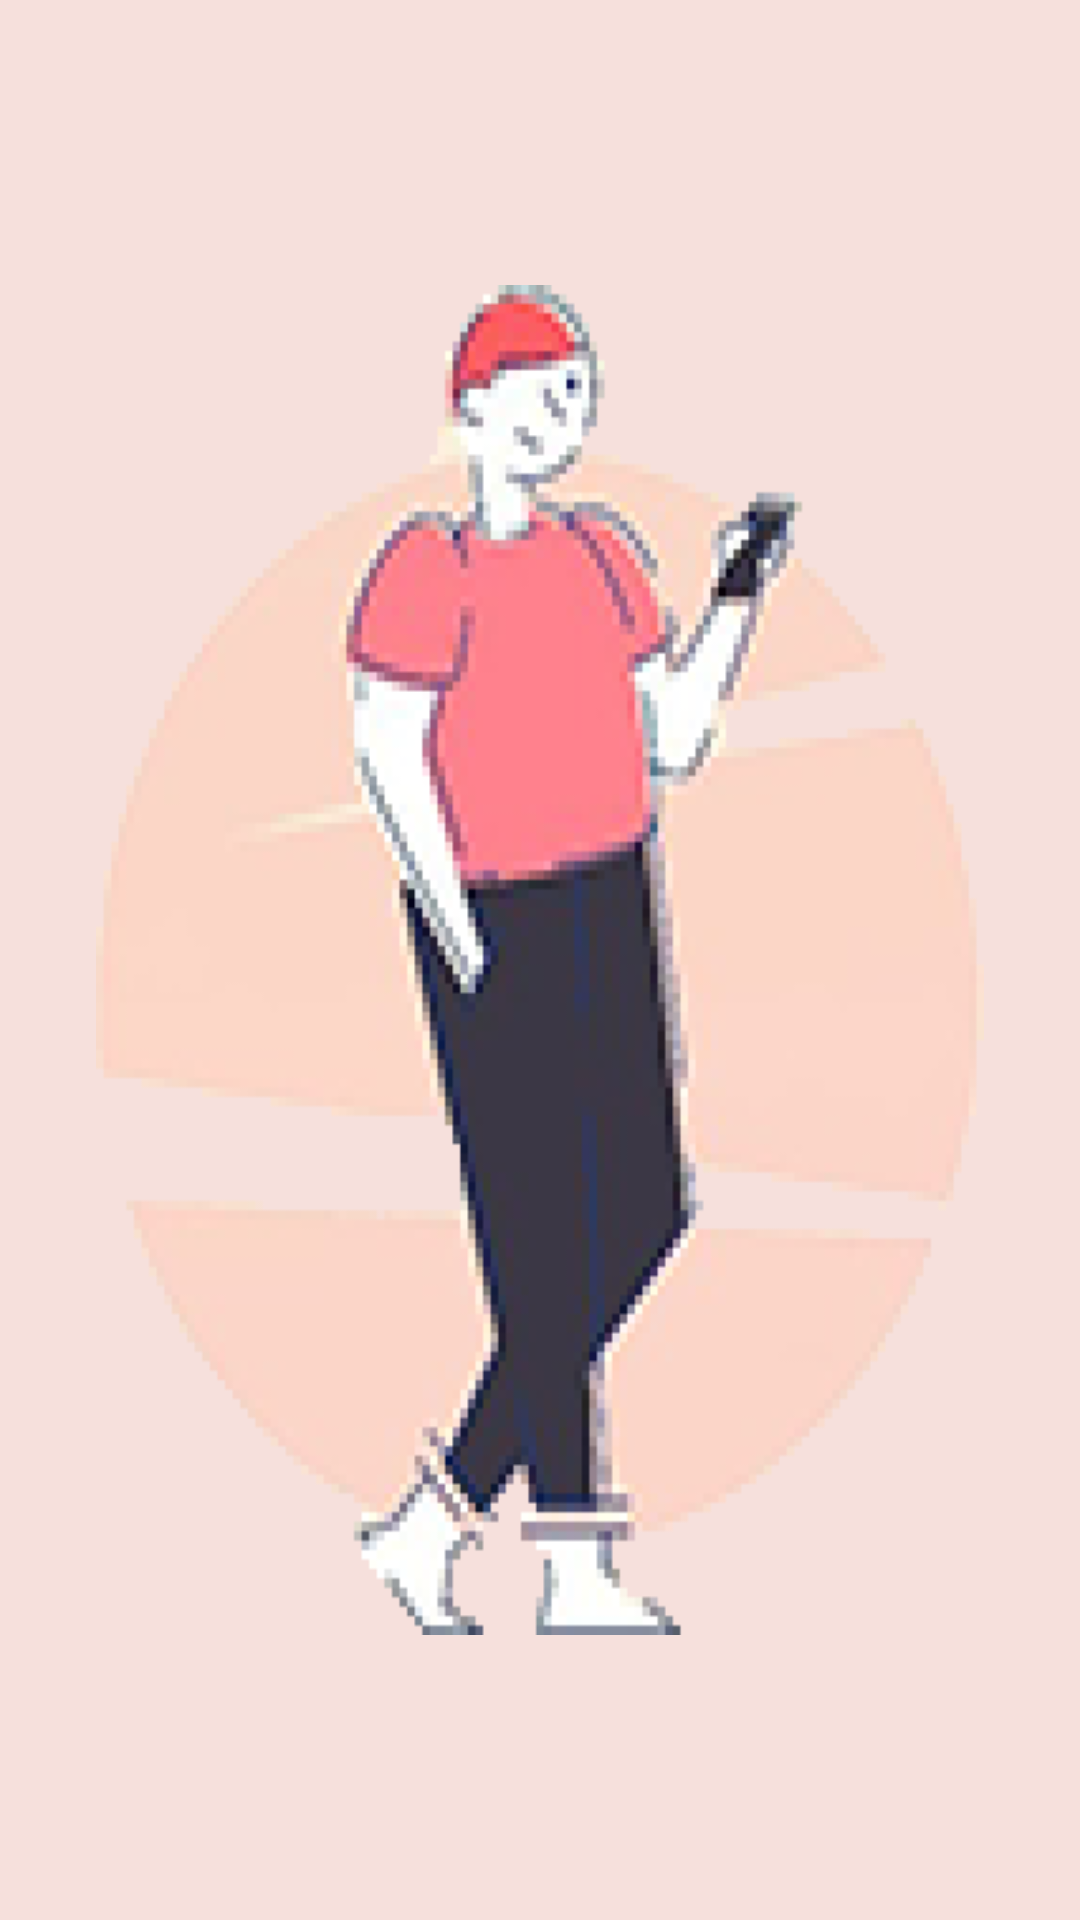

The Android layout XML behind this screen, and the referenced resources:
<!-- AndroidManifest.xml: application theme Theme.ChatApplication -->
<!-- res/layout/activity_splash.xml -->
<?xml version="1.0" encoding="utf-8"?>
<LinearLayout
    xmlns:android="http://schemas.android.com/apk/res/android"
    xmlns:app="http://schemas.android.com/apk/res-auto"
    xmlns:tools="http://schemas.android.com/tools"
    android:layout_width="match_parent"
    android:layout_height="match_parent"
    android:background="@color/pink"
    android:orientation="vertical"
    android:gravity="center"
    tools:context=".SplashActivity">

    <ImageView
        android:id="@+id/imageView"
        android:layout_width="match_parent"
        android:layout_height="450dp"
        android:scaleType="fitXY"
        android:layout_marginStart="32dp"
        android:layout_marginEnd="32dp"
        app:srcCompat="@drawable/logo" />
</LinearLayout>
<!-- resources referenced by this layout -->
<resources>
  <color name="pink">#F6E0DC</color>
  <!-- drawable logo: png bitmap (drawable-hdpi, 41731 bytes) -->
  <style name="Theme.ChatApplication" parent="Theme.MaterialComponents.DayNight.NoActionBar">
          
          <item name="colorPrimary">@color/purple_500</item>
          <item name="colorPrimaryVariant">@color/purple_700</item>
          <item name="colorOnPrimary">@color/white</item>
          
          <item name="colorSecondary">@color/teal_200</item>
          <item name="colorSecondaryVariant">@color/teal_700</item>
          <item name="colorOnSecondary">@color/black</item>
          
          <item name="android:statusBarColor" tools:targetApi="l">?attr/colorPrimaryVariant</item>
          
      </style>
  <color name="purple_500">#F4BBB2</color>
  <color name="purple_700">#EFA79C</color>
  <color name="white">#FFFFFFFF</color>
  <color name="teal_200">#EFA79C</color>
  <color name="teal_700">#FF018786</color>
  <color name="black">#FF000000</color>
</resources>
